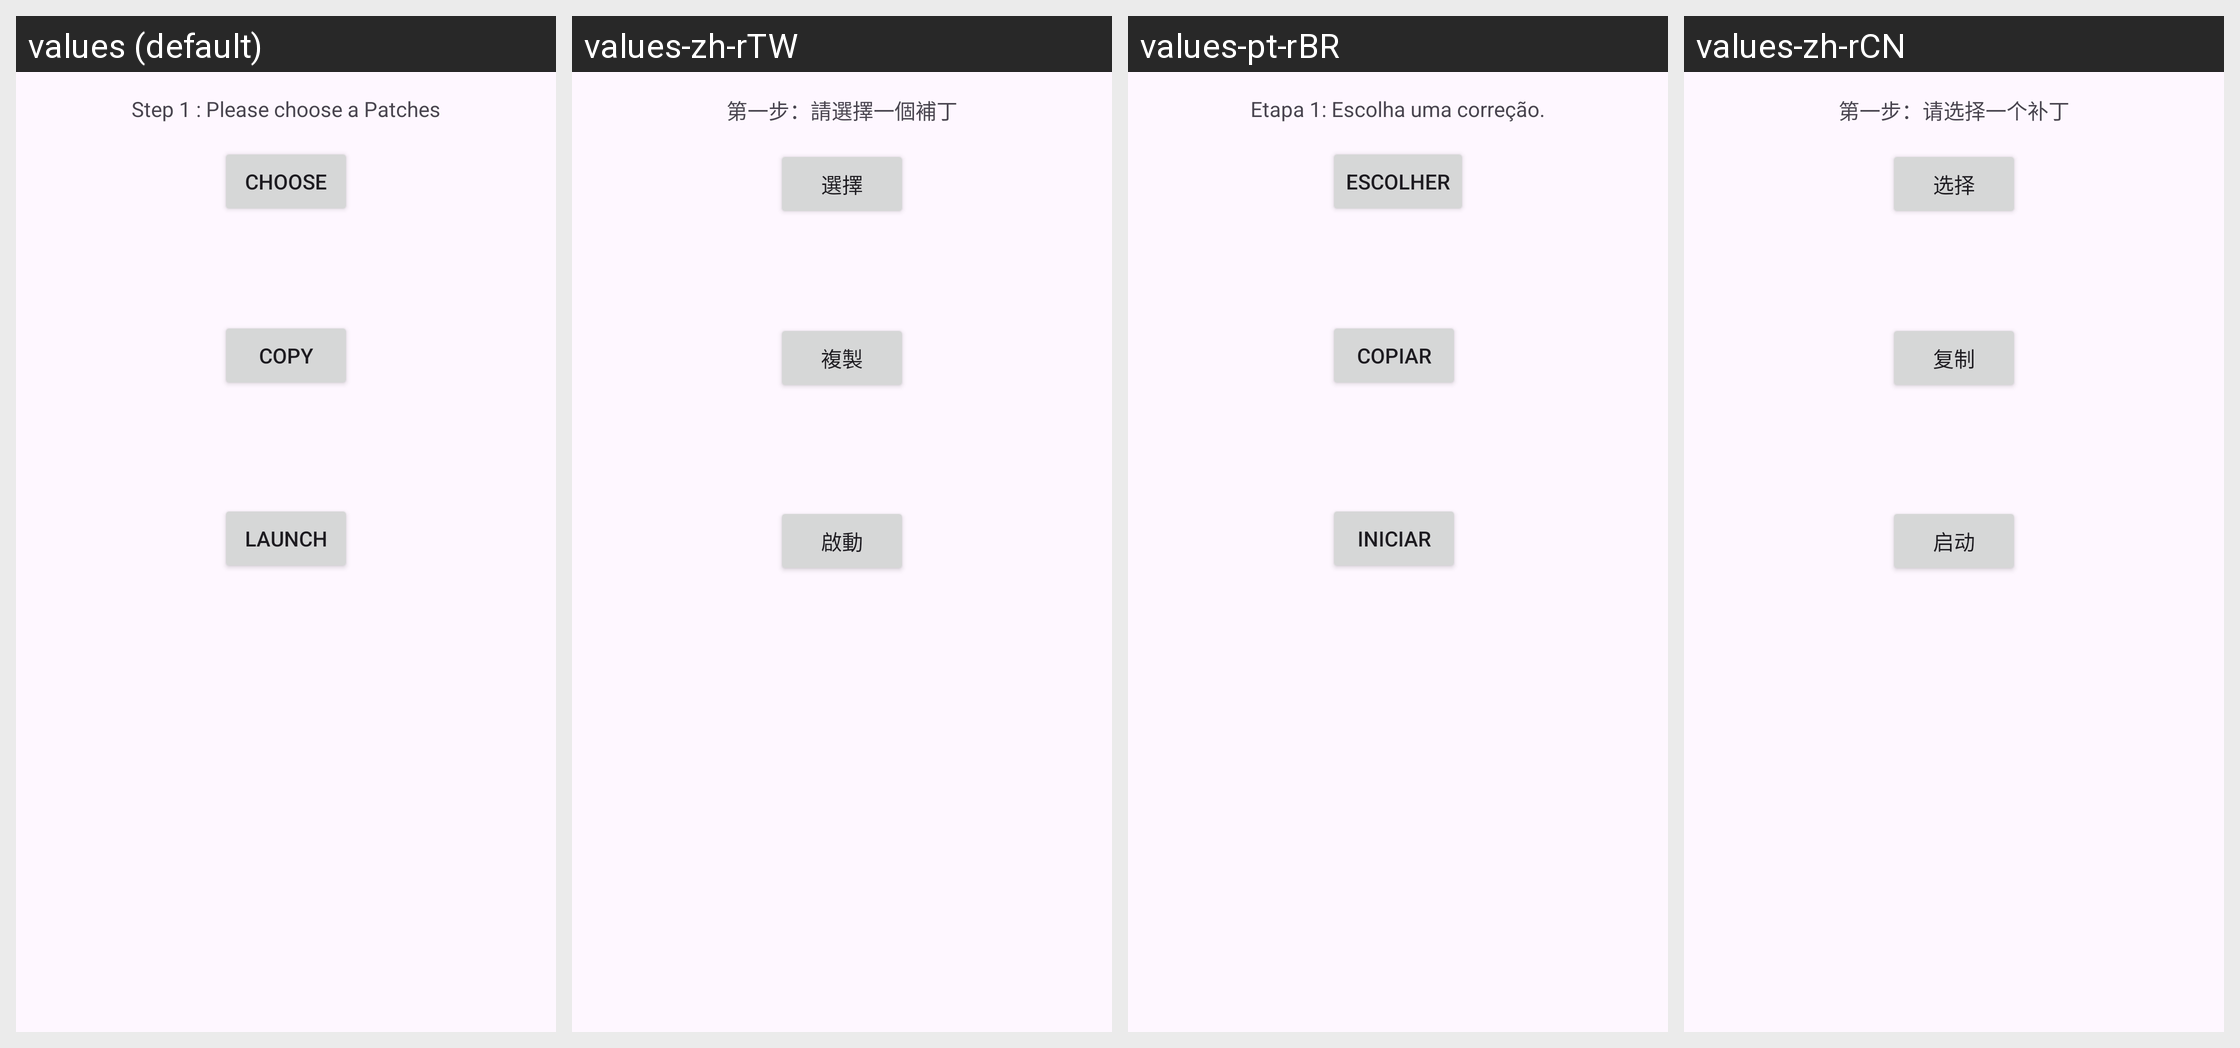

The Android screen above is rendered under several locales of the same app. Produce the string resources it draws, with the default and per-locale values.
Android screen res/layout/patches.xml rendered under 4 locales, left to right: values (default), values-zh-rTW, values-pt-rBR, values-zh-rCN. Device: Nexus 5 (rendered at 1080×1920; each locale shown at half size, 540×960, under a caption strip naming it); theme AppTheme.NoActionBar.
Strings drawn on this screen, with the default value and each locale's value (text and hints the layout hard-codes, and strings that could not be matched under every locale, appear in the picture but are not listed):

patch_step1
  values: Step 1 : Please choose a Patches
  values-zh-rTW: 第一步：請選擇一個補丁
  values-pt-rBR: Etapa 1: Escolha uma correção.
  values-zh-rCN: 第一步：请选择一个补丁

choose
  values: Choose
  values-zh-rTW: 選擇
  values-pt-rBR: Escolher
  values-zh-rCN: 选择

copy
  values: Copy
  values-zh-rTW: 複製
  values-pt-rBR: Copiar
  values-zh-rCN: 复制

Launch
  values: Launch
  values-zh-rTW: 啟動
  values-pt-rBR: Iniciar
  values-zh-rCN: 启动
